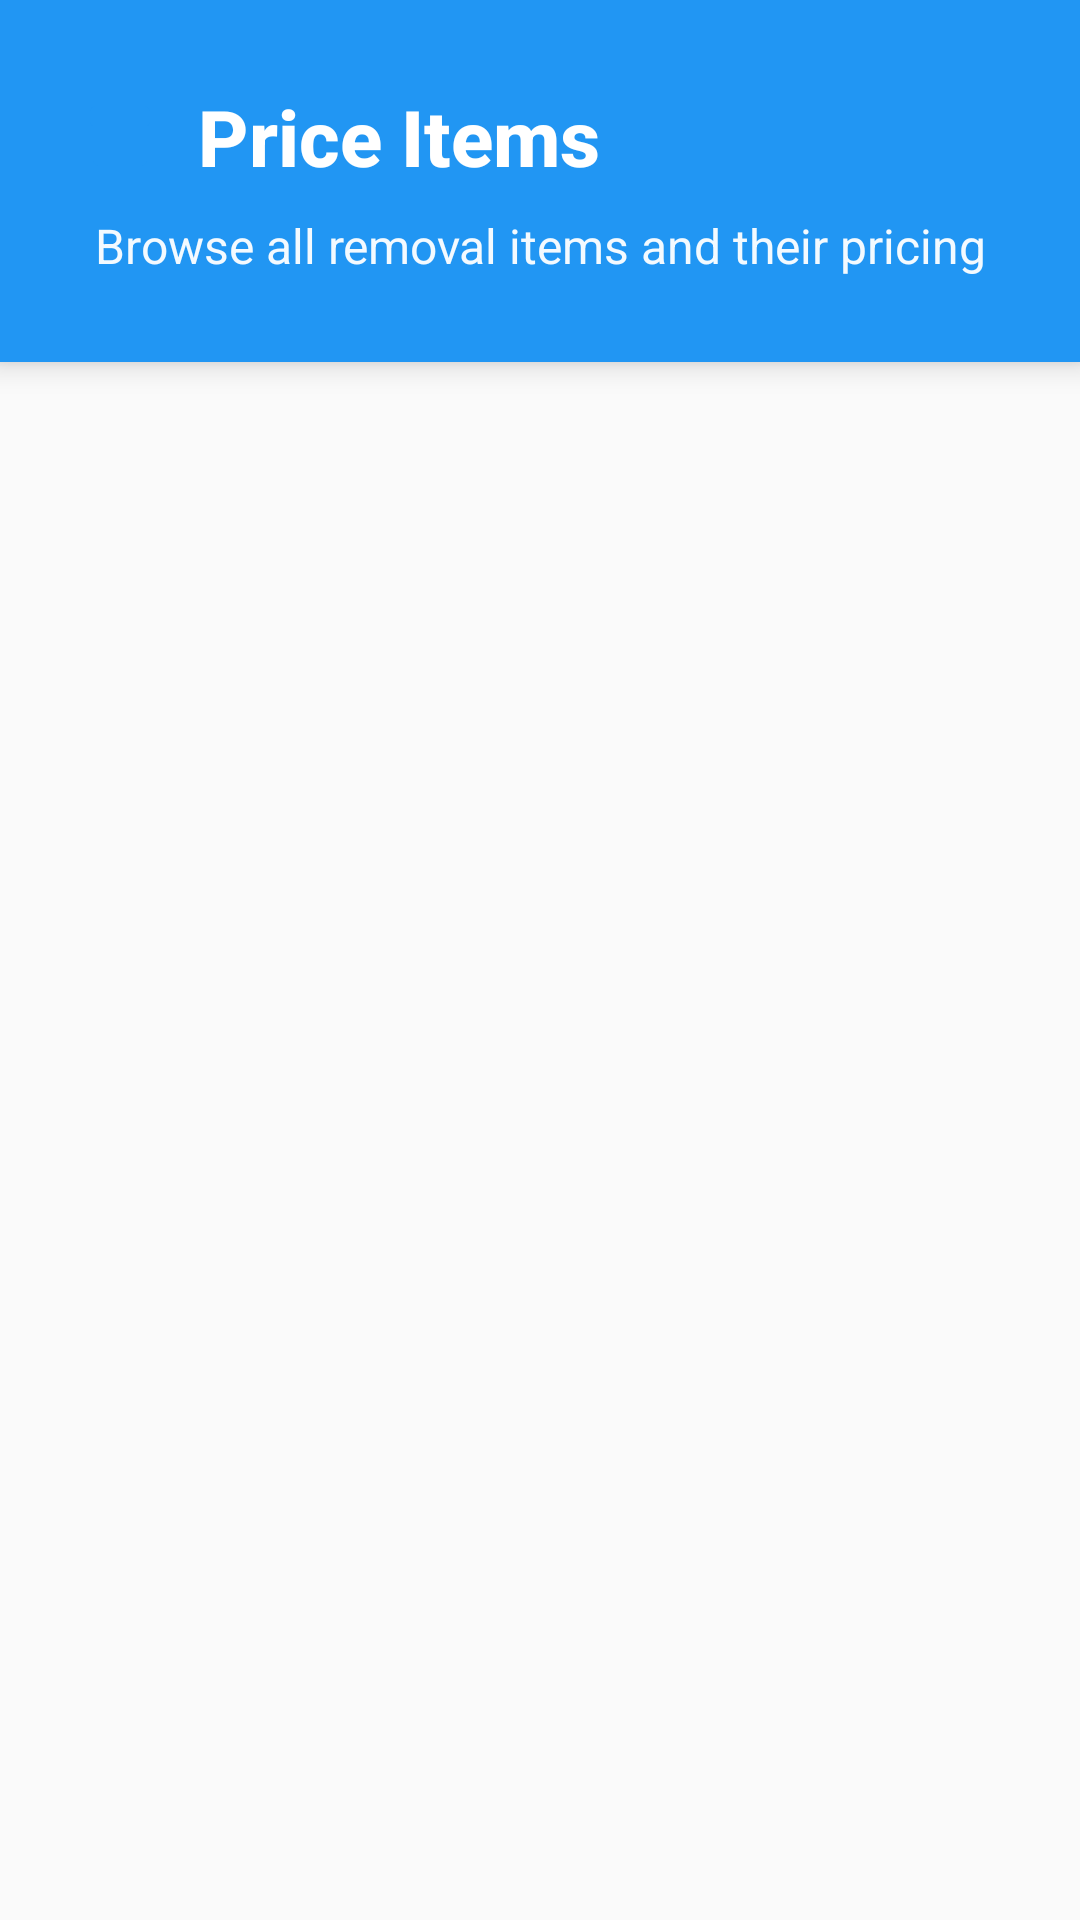

Android layout source for this screen:
<!-- AndroidManifest.xml: application theme Theme.Eremovals6 -->
<!-- res/layout/activity_display_price_items.xml -->
<?xml version="1.0" encoding="utf-8"?>
<LinearLayout xmlns:android="http://schemas.android.com/apk/res/android"
    xmlns:app="http://schemas.android.com/apk/res-auto"
    android:layout_width="match_parent"
    android:layout_height="match_parent"
    android:orientation="vertical"
    android:background="@color/background_light">

    
    <LinearLayout
        android:layout_width="match_parent"
        android:layout_height="wrap_content"
        android:orientation="vertical"
        android:background="@color/blue_primary"
        android:padding="28dp"
        android:elevation="6dp">

        <TextView
            android:layout_width="match_parent"
            android:layout_height="wrap_content"
            android:text="Price Items"
            android:textSize="26sp"
            android:textStyle="bold"
            android:textColor="@color/white"
            android:layout_marginBottom="8dp"
            android:drawableStart="@drawable/ic_inventory"
            android:drawablePadding="14dp"
            android:gravity="center_vertical"
            android:fontFamily="sans-serif-medium" />

        <TextView
            android:layout_width="match_parent"
            android:layout_height="wrap_content"
            android:text="Browse all removal items and their pricing"
            android:textSize="16sp"
            android:textColor="@color/white"
            android:gravity="center"
            android:alpha="0.95" />

    </LinearLayout>

    
    <ExpandableListView
        android:id="@+id/expandableListViewPriceItems"
        android:layout_width="match_parent"
        android:layout_height="match_parent"
        android:paddingTop="8dp"
        android:paddingBottom="12dp"
        android:clipToPadding="false"
        android:divider="@android:color/transparent"
        android:dividerHeight="0dp"
        android:groupIndicator="@null"
        android:scrollbarStyle="outsideOverlay"
        android:fadingEdge="vertical"
        android:fadingEdgeLength="20dp" />

</LinearLayout>
<!-- resources referenced by this layout -->
<resources>
  <color name="background_light">#FAFAFA</color>
  <color name="blue_primary">#2196F3</color>
  <color name="white">#FFFFFFFF</color>
  <!-- drawable ic_inventory (drawable) -->
  <?xml version="1.0" encoding="utf-8"?>
  <vector xmlns:android="http://schemas.android.com/apk/res/android"
      android:width="24dp"
      android:height="24dp"
      android:viewportWidth="24"
      android:viewportHeight="24">
      <path
          android:fillColor="@color/blue_primary"
          android:pathData="M20,2H4C3,2 2,3 2,4v3.01c0,0.72 0.43,1.34 1,1.69V20c0,1.1 1.1,2 2,2h14c0.9,0 2,-0.9 2,-2V8.7c0.57,-0.35 1,-0.97 1,-1.69V4C22,3 21,2 20,2zM19,20H5V9h14V20zM20,7H4V4h16V7z"/>
      <path
          android:fillColor="@color/blue_primary"
          android:pathData="M9,12h6v2H9V12z"/>
  </vector>
  <style name="Theme.Eremovals6" parent="Theme.MaterialComponents.DayNight.DarkActionBar">
          
          <item name="colorPrimary">@color/primary</item>
          <item name="colorPrimaryVariant">@color/primary_dark</item>
          <item name="colorOnPrimary">@color/white</item>
  
          
          <item name="colorSecondary">@color/orange_primary</item>
          <item name="colorSecondaryVariant">@color/orange_dark</item>
          <item name="colorOnSecondary">@color/white</item>
  
          
          <item name="android:colorBackground">@color/background_light</item>
          <item name="colorSurface">@color/background_white</item>
          <item name="colorOnSurface">@color/text_primary</item>
  
          
          <item name="android:statusBarColor">?attr/colorPrimaryVariant</item>
  
          
          <item name="android:textColorPrimary">@color/text_primary</item>
          <item name="android:textColorSecondary">@color/text_secondary</item>
          <item name="android:textColorHint">@color/text_hint</item>
  
          
          <item name="materialButtonStyle">@style/CustomMaterialButton</item>
          <item name="materialButtonOutlinedStyle">@style/CustomMaterialButtonOutlined</item>
  
          
          <item name="textInputStyle">@style/CustomTextInputLayout</item>
      </style>
  <color name="primary">#2196F3</color>
  <color name="primary_dark">#1976D2</color>
  <color name="orange_primary">#FF9800</color>
  <color name="orange_dark">#F57C00</color>
  <color name="background_white">#FFFFFF</color>
  <color name="text_primary">#212121</color>
  <color name="text_secondary">#757575</color>
  <color name="text_hint">#BDBDBD</color>
  <style name="CustomMaterialButton" parent="Widget.MaterialComponents.Button">
          <item name="android:textAllCaps">false</item>
          <item name="cornerRadius">12dp</item>
          <item name="android:minHeight">56dp</item>
          <item name="android:textSize">16sp</item>
          <item name="android:letterSpacing">0</item>
          <item name="elevation">4dp</item>
      </style>
  <style name="CustomMaterialButtonOutlined" parent="Widget.MaterialComponents.Button.OutlinedButton">
          <item name="android:textAllCaps">false</item>
          <item name="cornerRadius">12dp</item>
          <item name="android:minHeight">56dp</item>
          <item name="android:textSize">16sp</item>
          <item name="android:letterSpacing">0</item>
          <item name="strokeWidth">2dp</item>
      </style>
  <style name="CustomTextInputLayout" parent="Widget.MaterialComponents.TextInputLayout.OutlinedBox">
          <item name="boxCornerRadiusTopStart">12dp</item>
          <item name="boxCornerRadiusTopEnd">12dp</item>
          <item name="boxCornerRadiusBottomStart">12dp</item>
          <item name="boxCornerRadiusBottomEnd">12dp</item>
          <item name="boxStrokeColor">@color/primary</item>
          <item name="hintTextColor">@color/text_secondary</item>
          <item name="android:textColorHint">@color/text_hint</item>
      </style>
</resources>
